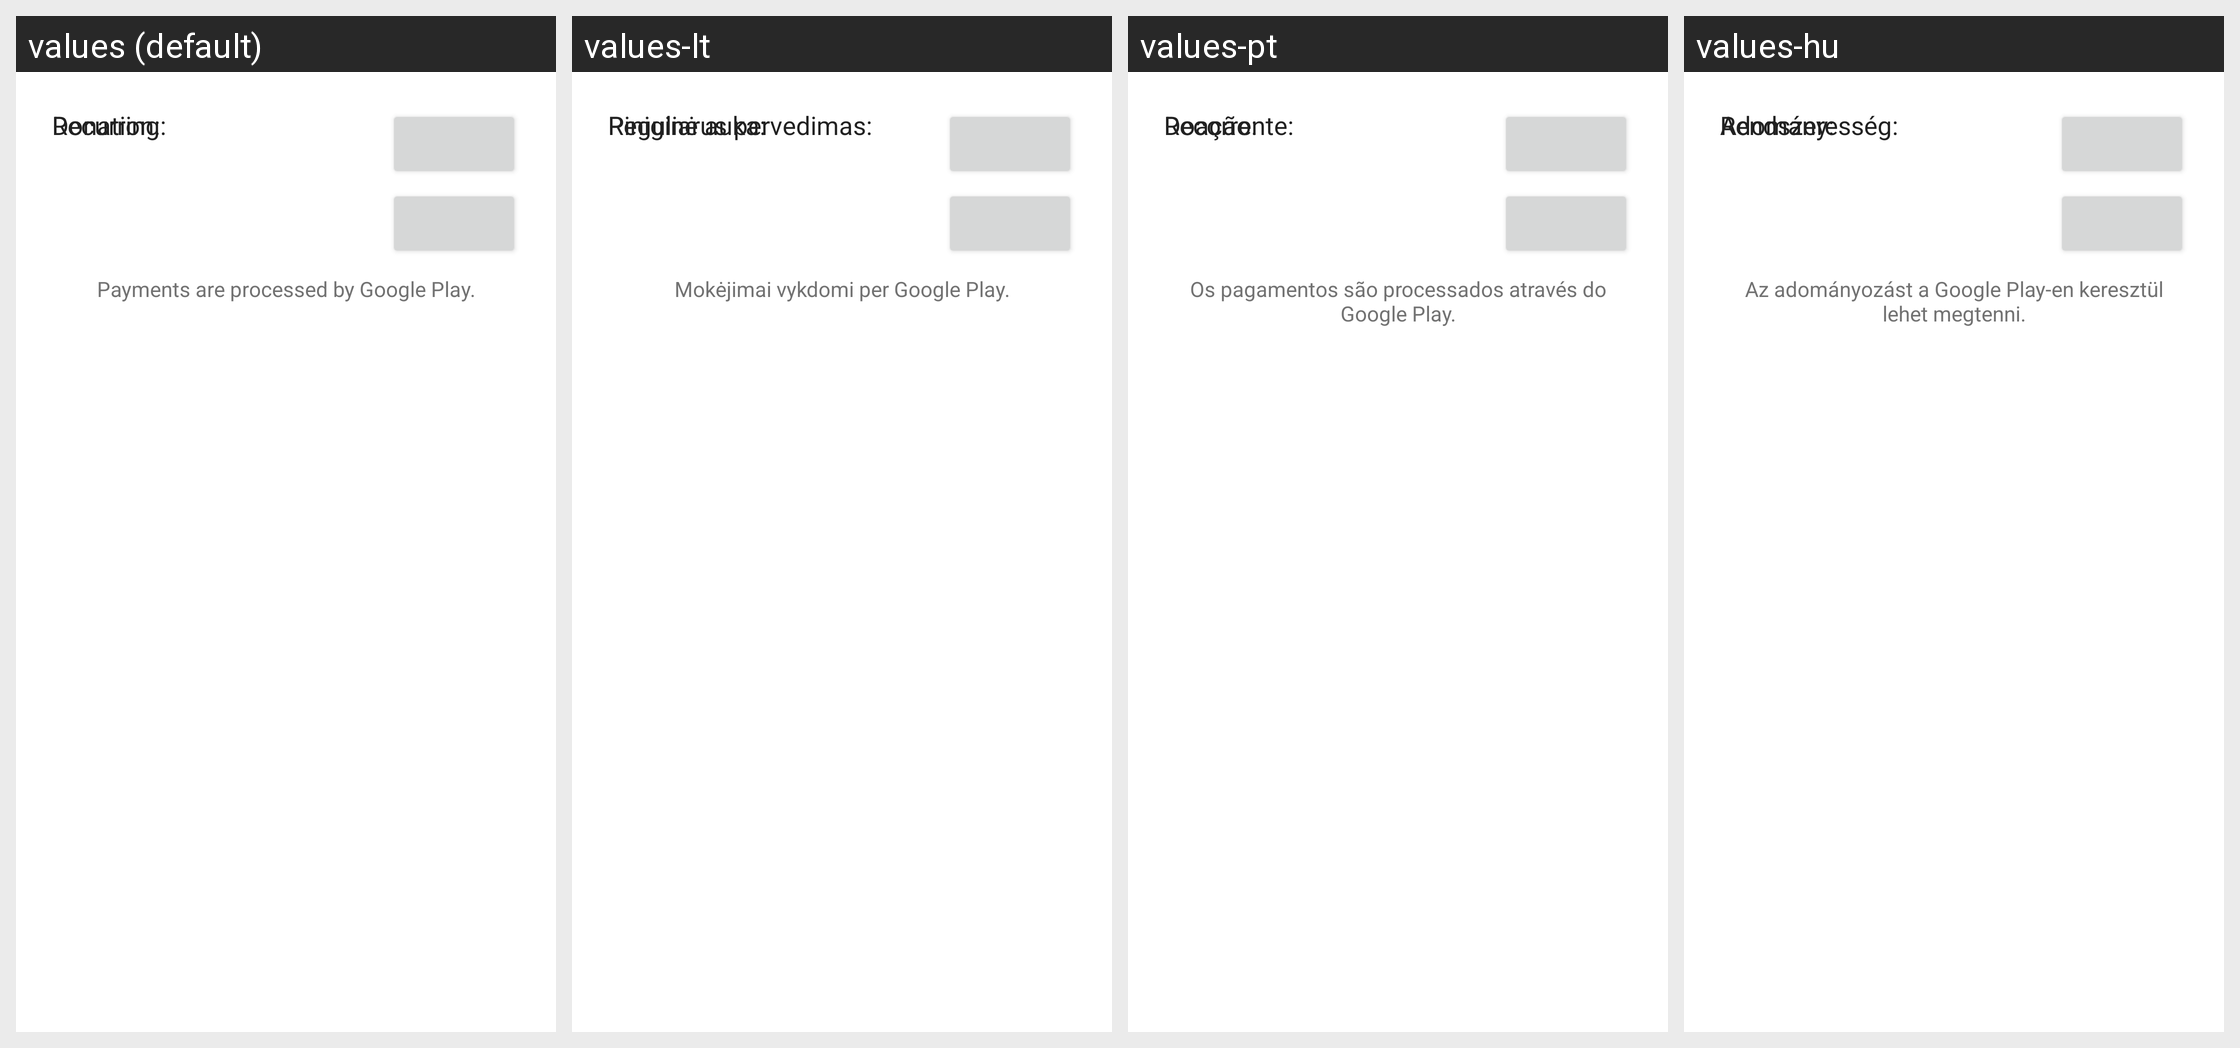

Here is an Android app screen in its default locale and in the app's own translations. Write out the translated-string differences for the strings that appear on this screen.
Android screen res/layout/dlg_donate.xml rendered under 4 locales, left to right: values (default), values-lt, values-pt, values-hu. Device: Nexus 5 (rendered at 1080×1920; each locale shown at half size, 540×960, under a caption strip naming it); theme AppTheme.
Other locales in the repository, not shown: values-bg, values-ca, values-cs, values-da, values-de, values-el, values-en, values-es, values-et, values-fr, values-it, values-ko, values-nl, values-pl, values-ro, values-ru, values-sl, values-sr, values-sv, values-tr, values-uk, values-vi.
Strings drawn on this screen, with the default value and each locale's value (text and hints the layout hard-codes, and strings that could not be matched under every locale, appear in the picture but are not listed):

lbl_donation
  values: Donation:
  values-lt: Piniginė auka:
  values-pt: Doação:
  values-hu: Adomány:

lbl_recurring
  values: Recurring:
  values-lt: Reguliarus pervedimas:
  values-pt: Recorrente:
  values-hu: Rendszeresség:

lbl_payments_processed_by
  values: Payments are processed by Google Play.
  values-lt: Mokėjimai vykdomi per Google Play.
  values-pt: Os pagamentos são processados através do Google Play.
  values-hu: Az adományozást a Google Play-en keresztül lehet megtenni.
